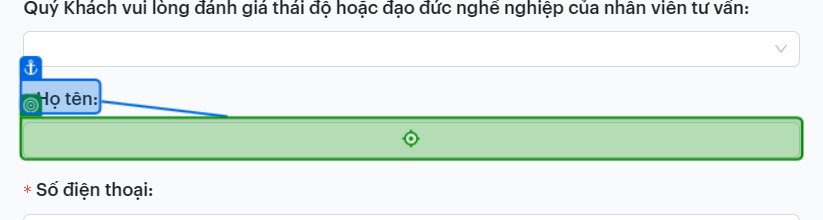
Task: UCRM-Process

Workflow: CheckFormVTB

Step 1: type "[CurrentRow.Item("Ho ten").ToString]" into 'Họ tên'

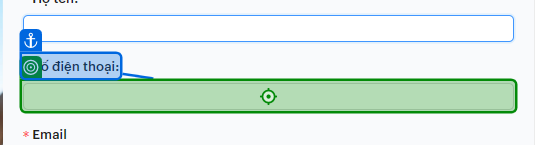
Step 2: type "[CurrentRow.Item("phone").ToString]" into 'Số điện thoại'

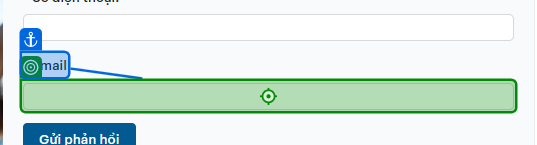
Step 3: type "[CurrentRow.Item("email").ToString]" into 'Email'

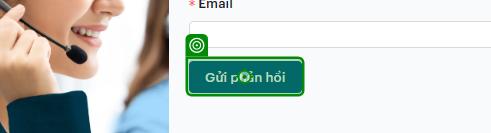
Step 4: click on 'Gửi phản hồi'

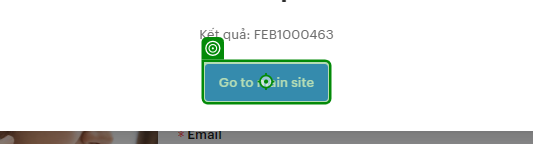
Step 5: click on 'Go to main site'

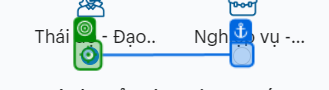
Step 6: click